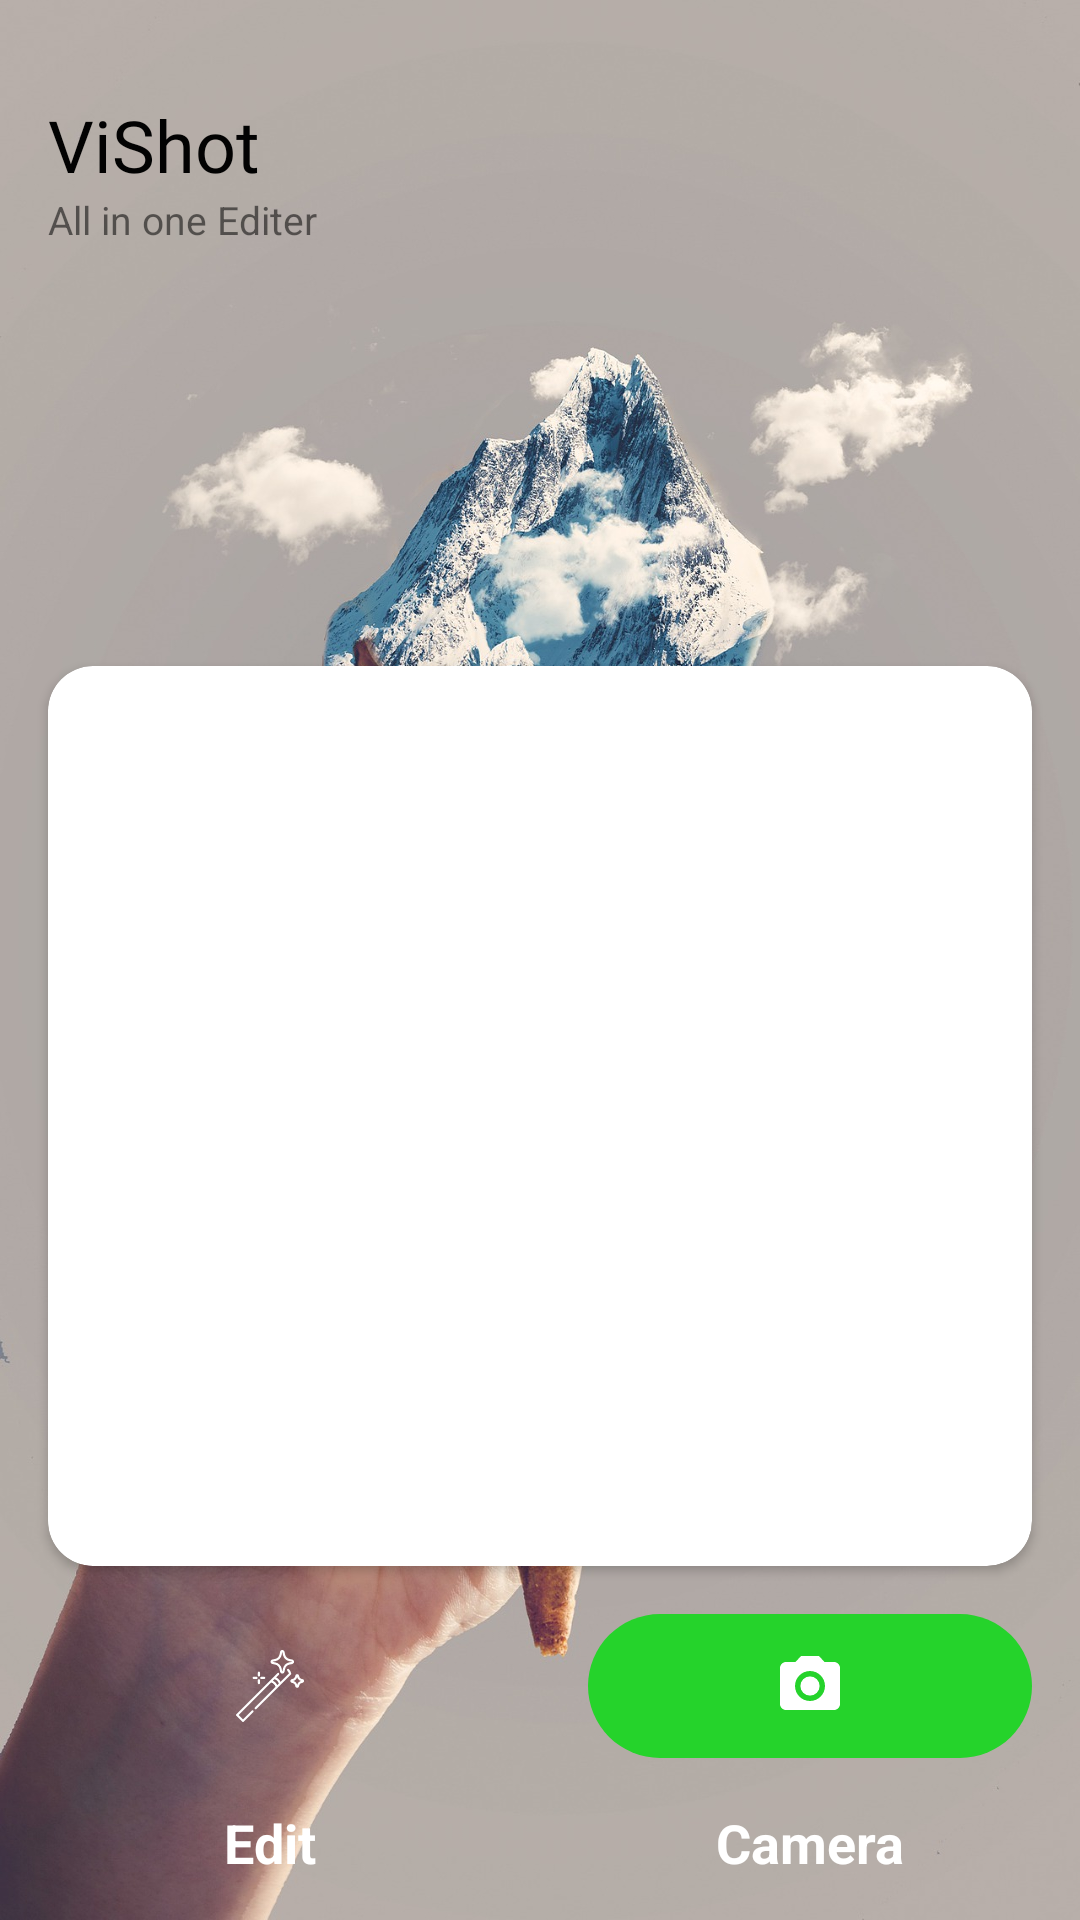

The Android layout XML behind this screen, and the referenced resources:
<!-- AndroidManifest.xml: application theme Theme.ViShot -->
<!-- res/layout/activity_main.xml -->
<?xml version="1.0" encoding="utf-8"?>
<androidx.constraintlayout.widget.ConstraintLayout xmlns:android="http://schemas.android.com/apk/res/android"
    xmlns:app="http://schemas.android.com/apk/res-auto"
    xmlns:tools="http://schemas.android.com/tools"
    android:layout_width="match_parent"
    android:layout_height="match_parent"
    android:background="@drawable/bg"
    tools:context=".MainActivity">


    <TextView
        android:id="@+id/textView4"
        android:layout_width="wrap_content"
        android:layout_height="wrap_content"
        android:layout_marginTop="16dp"
        android:text="Camera"
        android:textColor="@color/white"
        android:textSize="18sp"
        android:textStyle="bold"
        app:layout_constraintEnd_toEndOf="@+id/edCamera"
        app:layout_constraintStart_toStartOf="@+id/edCamera"
        app:layout_constraintTop_toBottomOf="@+id/edCamera" />

    <TextView
        android:id="@+id/textView3"
        android:layout_width="wrap_content"
        android:layout_height="wrap_content"
        android:layout_marginTop="16dp"
        android:text="Edit"
        android:textColor="@color/white"
        android:textSize="18sp"
        android:textStyle="bold"
        app:layout_constraintEnd_toEndOf="@+id/edEdit"
        app:layout_constraintStart_toStartOf="@+id/edEdit"
        app:layout_constraintTop_toBottomOf="@+id/edEdit" />

    <ImageView
        android:id="@+id/edCamera"
        android:layout_width="0dp"
        android:layout_height="wrap_content"
        android:layout_marginStart="16dp"
        android:layout_marginTop="16dp"
        android:layout_marginEnd="16dp"
        android:background="@drawable/bg_buttom_two"
        android:padding="12dp"
        app:layout_constraintEnd_toEndOf="parent"
        app:layout_constraintHorizontal_bias="0.5"
        app:layout_constraintStart_toEndOf="@+id/edEdit"
        app:layout_constraintTop_toBottomOf="@+id/cardView"
        app:srcCompat="@drawable/ic_camera" />

    <ImageView
        android:id="@+id/edEdit"
        android:layout_width="0dp"
        android:layout_height="wrap_content"
        android:layout_marginStart="16dp"
        android:layout_marginTop="16dp"
        android:layout_marginEnd="16dp"
        android:background="@drawable/bg_buttom"
        android:padding="12dp"
        app:layout_constraintEnd_toStartOf="@+id/edCamera"
        app:layout_constraintHorizontal_bias="0.5"
        app:layout_constraintStart_toStartOf="parent"
        app:layout_constraintTop_toBottomOf="@+id/cardView"
        app:srcCompat="@drawable/ic_magic_wand" />

    <TextView
        android:id="@+id/textView"
        android:layout_width="wrap_content"
        android:layout_height="wrap_content"
        android:layout_marginStart="16dp"
        android:layout_marginTop="32dp"
        android:fontFamily="@font/courgette"
        android:text="ViShot"
        android:textColor="#020202"
        android:textSize="24sp"
        app:layout_constraintStart_toStartOf="parent"
        app:layout_constraintTop_toTopOf="parent" />

    <TextView
        android:id="@+id/textView2"
        android:layout_width="wrap_content"
        android:layout_height="wrap_content"
        android:text="All in one Editer"
        android:textSize="13sp"
        app:layout_constraintStart_toStartOf="@+id/textView"
        app:layout_constraintTop_toBottomOf="@+id/textView" />

    <ImageView
        android:id="@+id/imageView"
        android:layout_width="wrap_content"
        android:layout_height="wrap_content"
        android:layout_marginTop="32dp"
        android:layout_marginEnd="16dp"
        app:layout_constraintEnd_toEndOf="parent"
        app:layout_constraintTop_toTopOf="parent"
        app:srcCompat="@drawable/ic_setting" />

    <androidx.cardview.widget.CardView
        android:id="@+id/cardView"
        android:layout_width="match_parent"
        android:layout_height="300dp"
        android:layout_marginStart="16dp"
        android:layout_marginTop="140dp"
        android:layout_marginEnd="16dp"
        app:cardCornerRadius="15dp"
        app:layout_constraintEnd_toEndOf="parent"
        app:layout_constraintHorizontal_bias="0.0"
        app:layout_constraintStart_toStartOf="parent"
        app:layout_constraintTop_toBottomOf="@+id/textView2">

    </androidx.cardview.widget.CardView>


</androidx.constraintlayout.widget.ConstraintLayout>
<!-- resources referenced by this layout -->
<resources>
  <!-- drawable bg: jpg bitmap (drawable, 306270 bytes) -->
  <!-- drawable bg_buttom_two (drawable) -->
  <?xml version="1.0" encoding="utf-8"?>
  <shape xmlns:android="http://schemas.android.com/apk/res/android">
      <solid android:color="#25D32B"/>
      <corners android:radius="40dp"/>
  </shape>
  <!-- drawable ic_camera (drawable) -->
  <vector xmlns:android="http://schemas.android.com/apk/res/android"
      android:width="24dp"
      android:height="24dp"
      android:viewportWidth="24"
      android:viewportHeight="24"
      android:tint="?attr/moveWhenScrollAtTop">
    <path
        android:fillColor="@color/white"
        android:pathData="M12,12m-3.2,0a3.2,3.2 0,1 1,6.4 0a3.2,3.2 0,1 1,-6.4 0"/>
    <path
        android:fillColor="@android:color/white"
        android:pathData="M9,2L7.17,4L4,4c-1.1,0 -2,0.9 -2,2v12c0,1.1 0.9,2 2,2h16c1.1,0 2,-0.9 2,-2L22,6c0,-1.1 -0.9,-2 -2,-2h-3.17L15,2L9,2zM12,17c-2.76,0 -5,-2.24 -5,-5s2.24,-5 5,-5 5,2.24 5,5 -2.24,5 -5,5z"/>
  </vector>
  <!-- drawable ic_magic_wand: vector/xml drawable (drawable, 4337 chars, omitted) -->
  <style name="Theme.ViShot" parent="Theme.MaterialComponents.Light.NoActionBar">
          
          <item name="colorPrimary">@color/purple_500</item>
          <item name="colorPrimaryVariant">@color/purple_700</item>
          <item name="colorOnPrimary">@color/white</item>
          
          <item name="colorSecondary">@color/teal_200</item>
          <item name="colorSecondaryVariant">@color/teal_700</item>
          <item name="colorOnSecondary">@color/black</item>
          
          <item name="android:statusBarColor" tools:targetApi="l">?attr/colorPrimaryVariant</item>
          
      </style>
  <!-- not gathered from this repository: default colours our renderer supplied (Android Studio template values) -->
  <color name="purple_500">#FF6200EE</color>
  <color name="purple_700">#FF3700B3</color>
  <color name="teal_200">#FF03DAC5</color>
  <color name="teal_700">#FF018786</color>
  <color name="black">#FF000000</color>
  <color name="white">#FFFFFFFF</color>
</resources>
